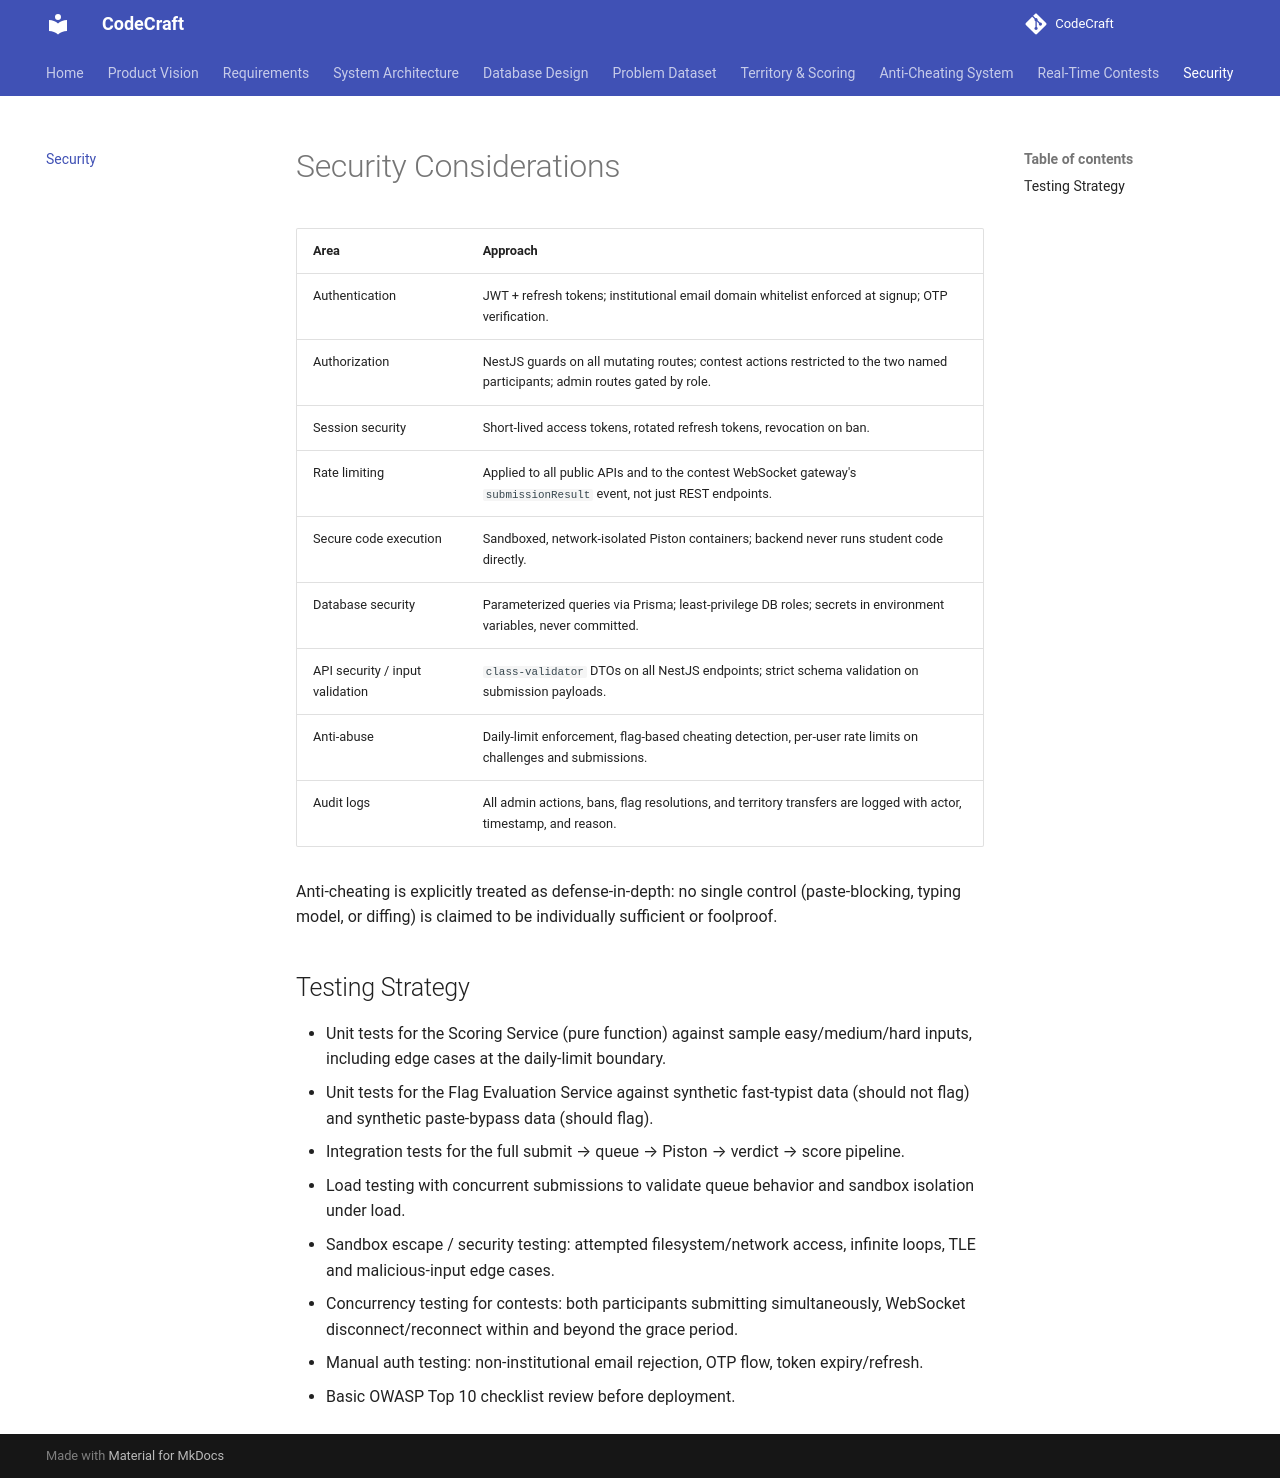

repository: Ajha2005/CodeCraft · page: security/index.html · generator: mkdocs

# Security Considerations

| Area | Approach |
|---|---|
| Authentication | JWT + refresh tokens; institutional email domain whitelist enforced at signup; OTP verification. |
| Authorization | NestJS guards on all mutating routes; contest actions restricted to the two named participants; admin routes gated by role. |
| Session security | Short-lived access tokens, rotated refresh tokens, revocation on ban. |
| Rate limiting | Applied to all public APIs and to the contest WebSocket gateway's `submissionResult` event, not just REST endpoints. |
| Secure code execution | Sandboxed, network-isolated Piston containers; backend never runs student code directly. |
| Database security | Parameterized queries via Prisma; least-privilege DB roles; secrets in environment variables, never committed. |
| API security / input validation | `class-validator` DTOs on all NestJS endpoints; strict schema validation on submission payloads. |
| Anti-abuse | Daily-limit enforcement, flag-based cheating detection, per-user rate limits on challenges and submissions. |
| Audit logs | All admin actions, bans, flag resolutions, and territory transfers are logged with actor, timestamp, and reason. |

Anti-cheating is explicitly treated as defense-in-depth: no single control (paste-blocking, typing model, or diffing) is claimed to be individually sufficient or foolproof.

## Testing Strategy

- Unit tests for the Scoring Service (pure function) against sample easy/medium/hard inputs, including edge cases at the daily-limit boundary.
- Unit tests for the Flag Evaluation Service against synthetic fast-typist data (should not flag) and synthetic paste-bypass data (should flag).
- Integration tests for the full submit → queue → Piston → verdict → score pipeline.
- Load testing with concurrent submissions to validate queue behavior and sandbox isolation under load.
- Sandbox escape / security testing: attempted filesystem/network access, infinite loops, TLE and malicious-input edge cases.
- Concurrency testing for contests: both participants submitting simultaneously, WebSocket disconnect/reconnect within and beyond the grace period.
- Manual auth testing: non-institutional email rejection, OTP flow, token expiry/refresh.
- Basic OWASP Top 10 checklist review before deployment.
